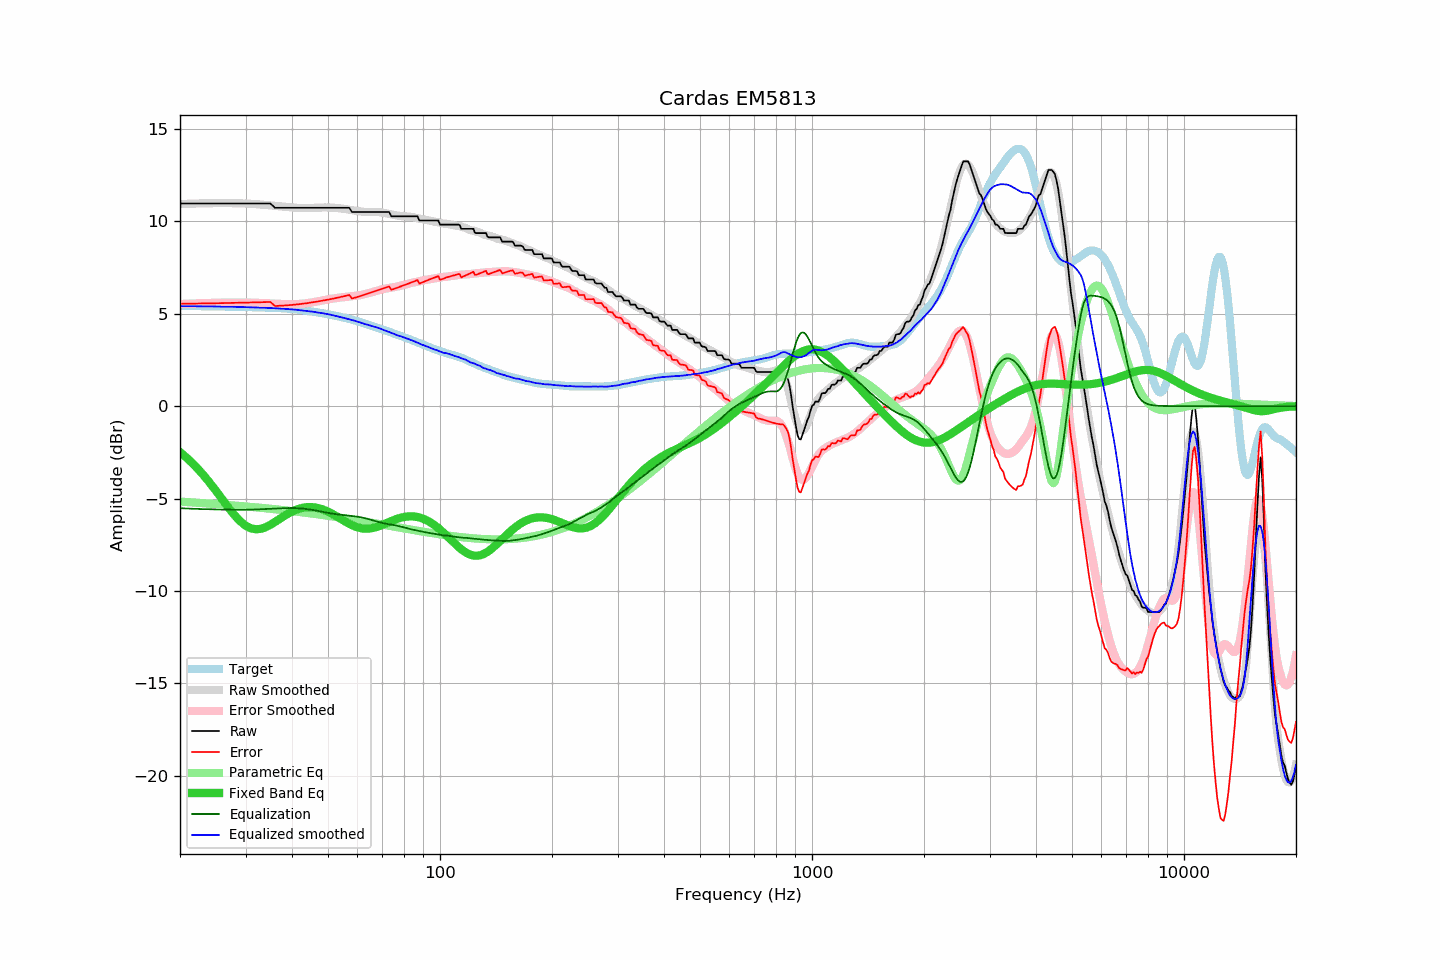

The table this chart was drawn from, first rows:
frequency, raw, error, smoothed, error_smoothed, equalization, parametric_eq, equalized_raw, equalized_smoothed, target
20, 10.97, 5.54, 10.94, 5.53, -5.53, -2.49, 5.44, 5.41, 5.43
21, 10.97, 5.55, 10.95, 5.54, -5.54, -2.85, 5.42, 5.41, 5.42
22, 10.97, 5.55, 10.97, 5.56, -5.56, -3.25, 5.41, 5.41, 5.41
23, 10.97, 5.56, 10.98, 5.57, -5.57, -3.68, 5.39, 5.40, 5.41
24, 10.97, 5.56, 10.98, 5.58, -5.58, -4.13, 5.38, 5.40, 5.40
25, 10.97, 5.57, 10.99, 5.59, -5.59, -4.59, 5.37, 5.39, 5.40
26, 10.97, 5.58, 10.99, 5.60, -5.60, -5.05, 5.36, 5.39, 5.39
27, 10.97, 5.58, 10.99, 5.61, -5.61, -5.50, 5.36, 5.38, 5.38
28, 10.97, 5.59, 10.98, 5.61, -5.61, -5.89, 5.36, 5.38, 5.38
29, 10.97, 5.60, 10.98, 5.61, -5.61, -6.22, 5.36, 5.37, 5.37
30, 10.97, 5.60, 10.97, 5.61, -5.61, -6.47, 5.36, 5.36, 5.36
31, 10.97, 5.61, 10.95, 5.60, -5.60, -6.61, 5.36, 5.35, 5.36
32, 10.97, 5.62, 10.93, 5.59, -5.59, -6.67, 5.37, 5.34, 5.35
33, 10.97, 5.62, 10.91, 5.58, -5.58, -6.64, 5.39, 5.33, 5.34
34, 10.97, 5.63, 10.89, 5.57, -5.57, -6.55, 5.40, 5.32, 5.34
35, 10.97, 5.64, 10.86, 5.55, -5.55, -6.42, 5.41, 5.31, 5.33
36, 10.74, 5.42, 10.84, 5.54, -5.54, -6.27, 5.20, 5.30, 5.32
37, 10.74, 5.43, 10.81, 5.53, -5.53, -6.11, 5.21, 5.29, 5.31
38, 10.74, 5.44, 10.79, 5.52, -5.52, -5.96, 5.22, 5.27, 5.29
39, 10.74, 5.46, 10.77, 5.52, -5.52, -5.83, 5.22, 5.25, 5.28
40, 10.74, 5.48, 10.75, 5.51, -5.51, -5.71, 5.22, 5.24, 5.26
41, 10.74, 5.50, 10.74, 5.52, -5.52, -5.61, 5.22, 5.22, 5.24
42, 10.74, 5.52, 10.72, 5.53, -5.53, -5.54, 5.20, 5.19, 5.21
43, 10.74, 5.55, 10.72, 5.55, -5.55, -5.49, 5.19, 5.17, 5.19
44, 10.74, 5.58, 10.72, 5.57, -5.57, -5.47, 5.16, 5.14, 5.16
45, 10.74, 5.61, 10.72, 5.60, -5.60, -5.46, 5.13, 5.12, 5.13
46, 10.74, 5.64, 10.74, 5.64, -5.64, -5.48, 5.10, 5.10, 5.10
47, 10.74, 5.67, 10.74, 5.67, -5.67, -5.52, 5.06, 5.06, 5.07
48, 10.74, 5.70, 10.75, 5.71, -5.71, -5.57, 5.03, 5.04, 5.04
49, 10.74, 5.73, 10.75, 5.74, -5.74, -5.63, 4.99, 5.01, 5.00
50, 10.74, 5.76, 10.75, 5.78, -5.78, -5.71, 4.96, 4.98, 4.97
51, 10.74, 5.80, 10.75, 5.81, -5.81, -5.80, 4.93, 4.94, 4.94
52, 10.74, 5.83, 10.74, 5.84, -5.84, -5.89, 4.90, 4.90, 4.90
53, 10.74, 5.87, 10.72, 5.86, -5.86, -5.99, 4.88, 4.86, 4.87
54, 10.74, 5.90, 10.70, 5.88, -5.88, -6.09, 4.86, 4.82, 4.83
55, 10.74, 5.94, 10.68, 5.90, -5.90, -6.19, 4.84, 4.78, 4.80
56, 10.74, 5.98, 10.66, 5.92, -5.92, -6.28, 4.82, 4.74, 4.76
57, 10.74, 6.02, 10.63, 5.93, -5.93, -6.37, 4.80, 4.70, 4.72
58, 10.51, 5.83, 10.61, 5.95, -5.95, -6.44, 4.56, 4.66, 4.68
59, 10.51, 5.87, 10.58, 5.96, -5.96, -6.51, 4.54, 4.62, 4.64
60, 10.51, 5.91, 10.56, 5.98, -5.98, -6.56, 4.52, 4.58, 4.60
61, 10.51, 5.95, 10.54, 6.01, -6.01, -6.60, 4.50, 4.53, 4.55
62, 10.51, 6.00, 10.52, 6.04, -6.04, -6.62, 4.47, 4.48, 4.51
63, 10.51, 6.05, 10.51, 6.07, -6.07, -6.63, 4.44, 4.44, 4.46
64, 10.51, 6.09, 10.51, 6.11, -6.11, -6.63, 4.40, 4.40, 4.41
65, 10.51, 6.14, 10.51, 6.15, -6.15, -6.62, 4.36, 4.36, 4.37
66, 10.51, 6.18, 10.51, 6.19, -6.19, -6.59, 4.32, 4.32, 4.32
67, 10.51, 6.23, 10.50, 6.22, -6.22, -6.56, 4.28, 4.28, 4.28
68, 10.51, 6.27, 10.51, 6.26, -6.26, -6.52, 4.25, 4.25, 4.24
69, 10.51, 6.31, 10.49, 6.29, -6.29, -6.47, 4.21, 4.20, 4.19
70, 10.51, 6.35, 10.47, 6.32, -6.32, -6.42, 4.18, 4.15, 4.15
71, 10.51, 6.40, 10.45, 6.35, -6.35, -6.37, 4.16, 4.10, 4.11
72, 10.51, 6.44, 10.43, 6.37, -6.37, -6.32, 4.13, 4.05, 4.07
73, 10.51, 6.48, 10.40, 6.40, -6.40, -6.27, 4.11, 4.01, 4.02
74, 10.28, 6.29, 10.38, 6.41, -6.41, -6.22, 3.86, 3.96, 3.98
75, 10.28, 6.34, 10.35, 6.44, -6.44, -6.17, 3.84, 3.92, 3.94
76, 10.28, 6.38, 10.33, 6.46, -6.46, -6.13, 3.82, 3.87, 3.90
77, 10.28, 6.42, 10.31, 6.48, -6.48, -6.09, 3.79, 3.83, 3.86
78, 10.28, 6.46, 10.30, 6.51, -6.51, -6.05, 3.77, 3.80, 3.81
79, 10.28, 6.50, 10.29, 6.53, -6.53, -6.02, 3.74, 3.76, 3.77
... 553 more rows
